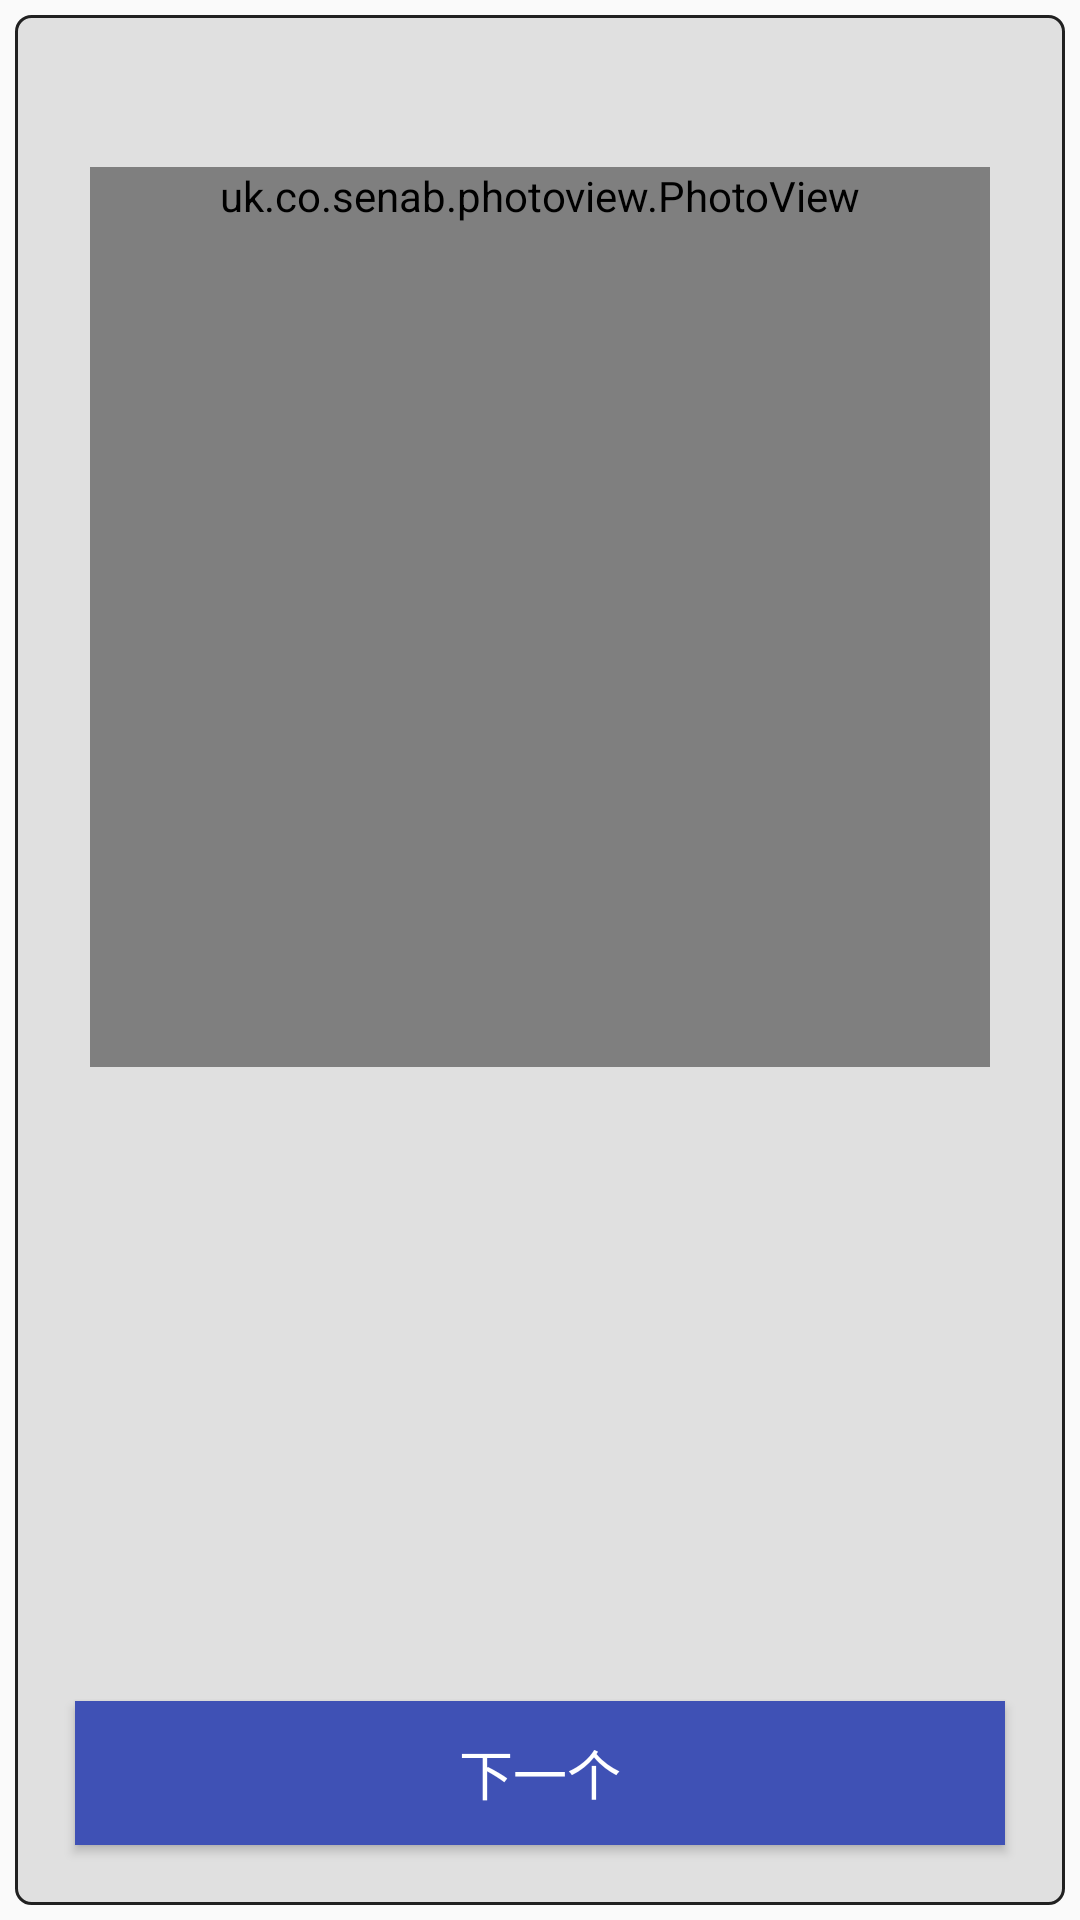

Produce the Android XML layout that renders to this screen, including the resource entries it uses.
<!-- AndroidManifest.xml: application theme AppTheme -->
<!-- res/layout/fragment_gif_joke.xml -->
<?xml version="1.0" encoding="utf-8"?>
<FrameLayout xmlns:android="http://schemas.android.com/apk/res/android"
    xmlns:tools="http://schemas.android.com/tools"
    android:layout_width="match_parent"
    android:layout_height="match_parent"
    tools:context="com.liwy.easymusic.controllers.joke.gifjoke.GifJokeFragment">

    <RelativeLayout
        android:layout_width="match_parent"
        android:layout_height="match_parent"
        android:layout_margin="5dp"
        android:background="@drawable/round_corner_view"
        >

        <TextView
            android:id="@+id/tv_time"
            android:layout_width="match_parent"
            android:layout_height="wrap_content"
            android:layout_marginRight="10dp"
            android:layout_marginLeft="10dp"
            android:background="#00000000"/>
        <TextView
            android:id="@+id/tv_title"
            android:layout_below="@id/tv_time"
            android:layout_width="match_parent"
            android:layout_height="wrap_content"
            android:layout_marginRight="10dp"
            android:gravity="center"
            android:layout_marginLeft="10dp"
            android:textColor="@color/black"
            android:textSize="16sp"
            android:background="#00000000"/>

        <uk.co.senab.photoview.PhotoView
            android:id="@+id/img_joke"
            android:layout_width="wrap_content"
            android:layout_height="wrap_content"
            android:layout_below="@id/tv_title"
            android:gravity="center"
            android:layout_centerInParent="true"
            android:minWidth="300dp"
            android:minHeight="300dp"
            android:layout_marginRight="10dp"
            android:layout_marginLeft="10dp"
            android:layout_marginTop="10dp"
            android:layout_marginBottom="13dp"
            android:textColor="@color/black_overlay"/>

        <Button
            android:id="@+id/btn_next"
            android:layout_width="match_parent"
            android:layout_height="wrap_content"
            android:layout_centerHorizontal="true"
            android:layout_alignParentBottom="true"
            android:text="@string/next"
            android:textSize="18sp"
            android:textColor="@color/white"
            android:background="@color/colorPrimary"
            android:layout_margin="20dp"/>
    </RelativeLayout>




    <LinearLayout
        android:layout_width="match_parent"
        android:layout_height="1dip"
        android:orientation="vertical"
        >
        <include
            android:id="@+id/empty_view"
            layout="@layout/empty_view"></include>

        <android.support.v4.widget.SwipeRefreshLayout xmlns:android="http://schemas.android.com/apk/res/android"
            android:id="@+id/id_swiperefreshlayout"
            android:layout_width="match_parent"
            android:layout_height="0dip"
            android:layout_weight="1"
            >
            <com.liwy.easymusic.views.easyrecycler.EasyRecyclerView
                android:id="@+id/rv_list"
                android:layout_width="match_parent"
                android:layout_height="match_parent"
                ></com.liwy.easymusic.views.easyrecycler.EasyRecyclerView>

        </android.support.v4.widget.SwipeRefreshLayout>
    </LinearLayout>
</FrameLayout>
<!-- res/layout/empty_view.xml (included above) -->
<?xml version="1.0" encoding="utf-8"?>
<LinearLayout xmlns:android="http://schemas.android.com/apk/res/android"
    android:orientation="vertical" android:layout_width="match_parent"
    android:gravity="center"
    android:layout_height="match_parent">
    <TextView
        android:layout_width="match_parent"
        android:layout_height="wrap_content"
        android:gravity="center"
        android:textColor="@color/black"
        android:text="当前数据为空！"/>
</LinearLayout>
<!-- resources referenced by this layout -->
<resources>
  <color name="black">#000000</color>
  <color name="black_overlay">#66000000</color>
  <color name="colorPrimary">#3F51B5</color>
  <color name="white">#ffffff</color>
  <!-- drawable round_corner_view (drawable) -->
  <?xml version="1.0" encoding="utf-8"?>
  <shape xmlns:android="http://schemas.android.com/apk/res/android">
      <corners android:radius="5dp"/>
      <solid android:color="@color/grey_300"></solid>
      <stroke android:width="1dp" android:color="@color/grey_900"></stroke>
  </shape>
  <string name="next">下一个</string>
  <style name="AppTheme" parent="Theme.AppCompat.Light.NoActionBar">
          
          <item name="colorPrimary">@color/colorPrimary</item>
          <item name="colorPrimaryDark">@color/colorPrimaryDark</item>
          <item name="colorAccent">@color/colorAccent</item>
      </style>
  <color name="grey_300">#E0E0E0</color>
  <color name="grey_900">#212121</color>
  <style name="Theme.AppCompat.Light.NoActionBar">
          <item name="windowActionBar">false</item>
          <item name="windowNoTitle">true</item>
      </style>
  <color name="colorPrimaryDark">#303F9F</color>
  <color name="colorAccent">#FF4081</color>
</resources>
